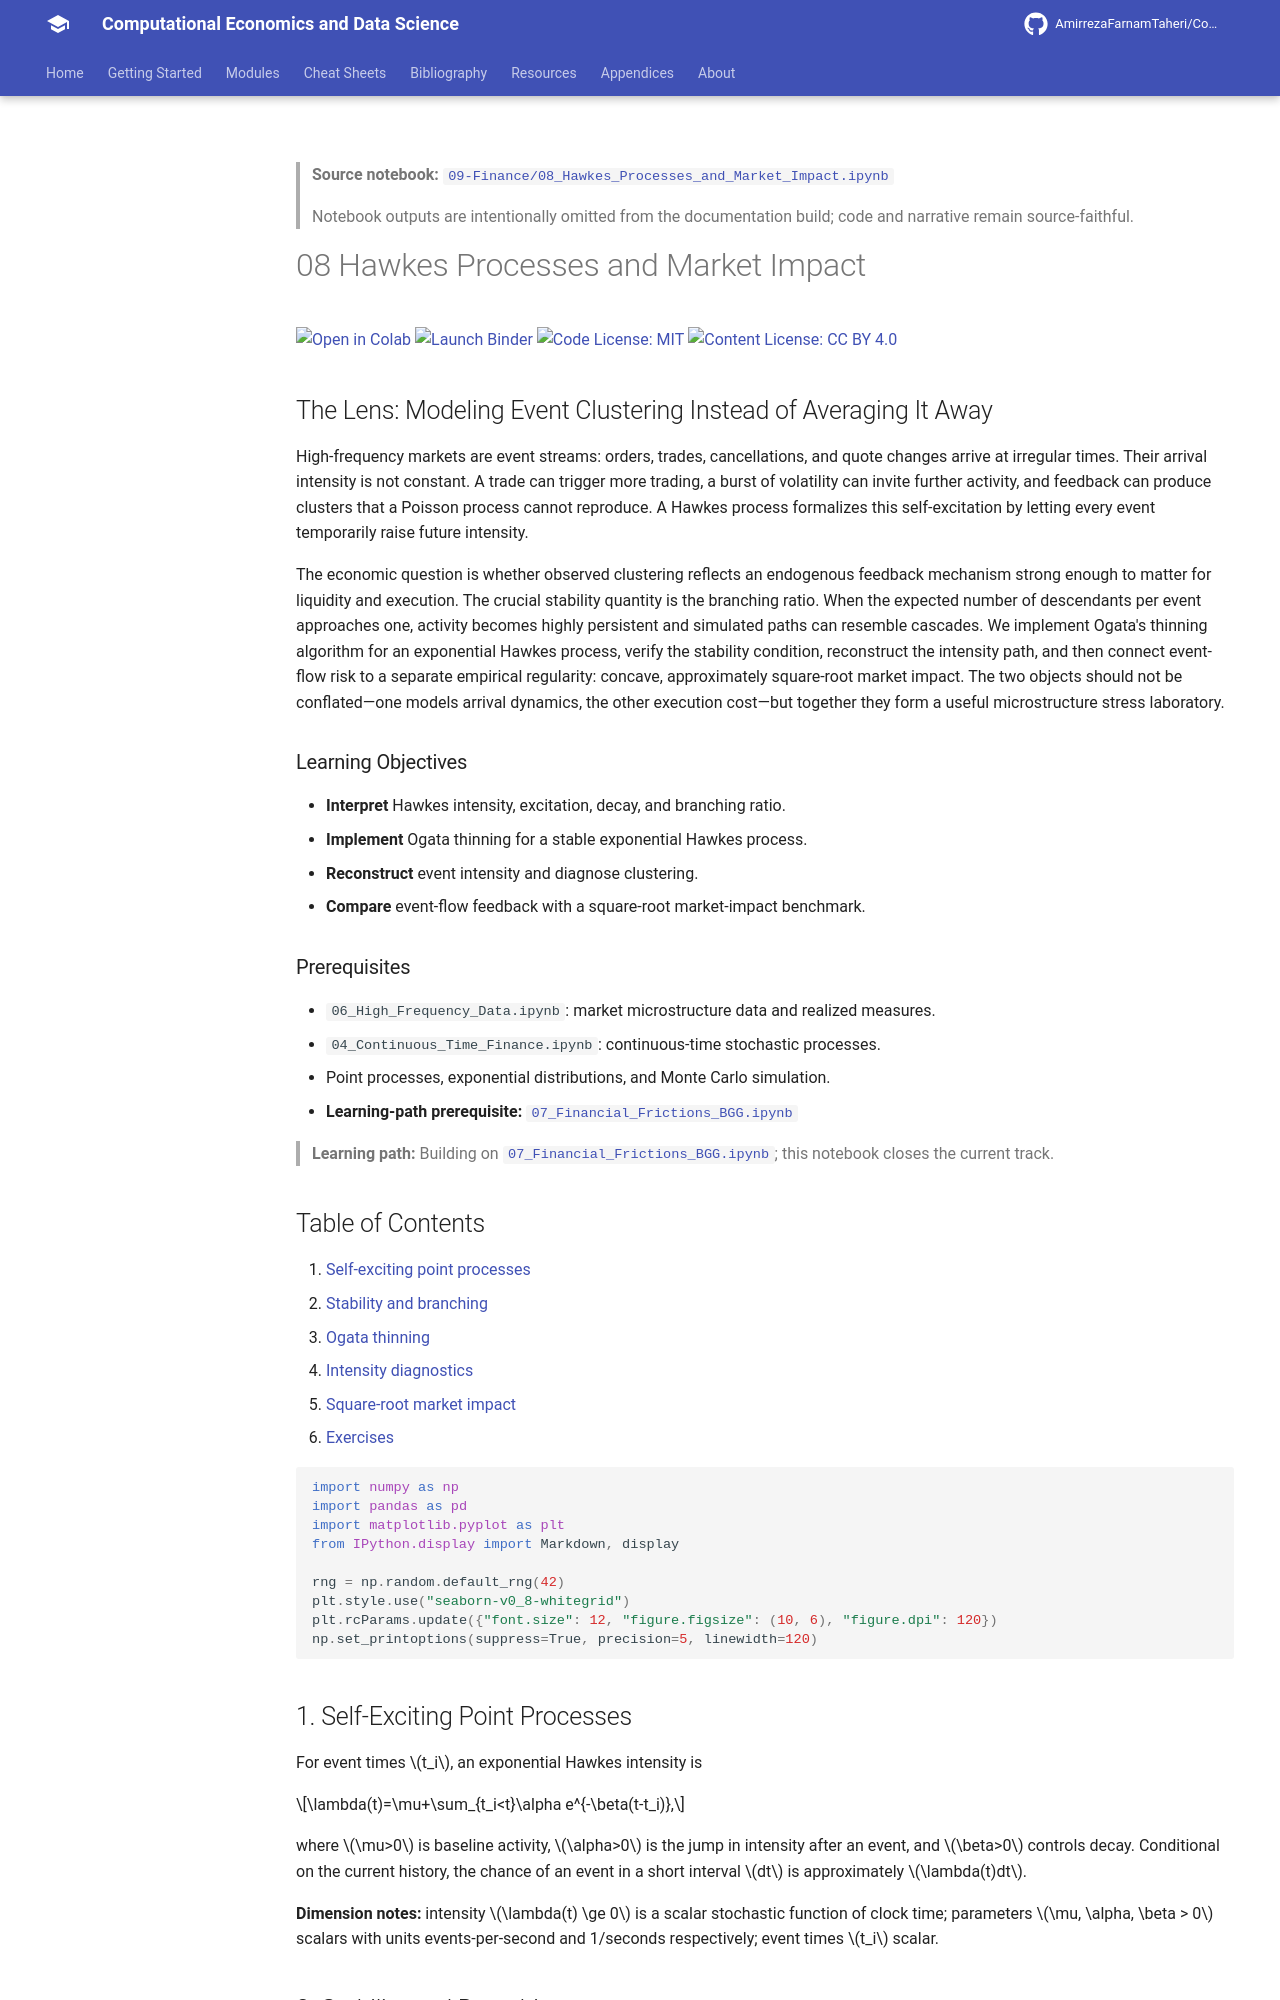

repository: AmirrezaFarnamTaheri/Computational-Economics-and-Data-Science · page: notebooks/09-Finance/08_Hawkes_Processes_and_Market_Impact/index.html · generator: mkdocs

<!-- AUTO-GENERATED by scripts/notebooks_to_docs.py; edit the notebook source instead. -->

> **Source notebook:** [`09-Finance/08_Hawkes_Processes_and_Market_Impact.ipynb`](https://github.com/AmirrezaFarnamTaheri/Computational-Economics-and-Data-Science/blob/main/09-Finance/08_Hawkes_Processes_and_Market_Impact.ipynb)

> Notebook outputs are intentionally omitted from the documentation build; code and narrative remain source-faithful.

# 08 Hawkes Processes and Market Impact

[![Open in Colab](https://colab.research.google.com/assets/colab-badge.svg)](https://colab.research.google.com/github/AmirrezaFarnamTaheri/Computational-Economics-and-Data-Science/blob/main/09-Finance/08_Hawkes_Processes_and_Market_Impact.ipynb) [![Launch Binder](https://mybinder.org/badge_logo.svg)](https://mybinder.org/v2/gh/AmirrezaFarnamTaheri/Computational-Economics-and-Data-Science/main?filepath=09-Finance/08_Hawkes_Processes_and_Market_Impact.ipynb) [![Code License: MIT](https://img.shields.io/badge/Code%20License-MIT-yellow.svg)](https://raw.githubusercontent.com/AmirrezaFarnamTaheri/Computational-Economics-and-Data-Science/main/LICENSE) [![Content License: CC BY 4.0](https://img.shields.io/badge/Content%20License-CC%20BY%204.0-blue.svg)](https://creativecommons.org/licenses/by/4.0/)
## The Lens: Modeling Event Clustering Instead of Averaging It Away
High-frequency markets are event streams: orders, trades, cancellations, and quote changes arrive at irregular times. Their arrival intensity is not constant. A trade can trigger more trading, a burst of volatility can invite further activity, and feedback can produce clusters that a Poisson process cannot reproduce. A Hawkes process formalizes this self-excitation by letting every event temporarily raise future intensity.

The economic question is whether observed clustering reflects an endogenous feedback mechanism strong enough to matter for liquidity and execution. The crucial stability quantity is the branching ratio. When the expected number of descendants per event approaches one, activity becomes highly persistent and simulated paths can resemble cascades. We implement Ogata's thinning algorithm for an exponential Hawkes process, verify the stability condition, reconstruct the intensity path, and then connect event-flow risk to a separate empirical regularity: concave, approximately square-root market impact. The two objects should not be conflated—one models arrival dynamics, the other execution cost—but together they form a useful microstructure stress laboratory.

### Learning Objectives
- **Interpret** Hawkes intensity, excitation, decay, and branching ratio.
- **Implement** Ogata thinning for a stable exponential Hawkes process.
- **Reconstruct** event intensity and diagnose clustering.
- **Compare** event-flow feedback with a square-root market-impact benchmark.

### Prerequisites
- `06_High_Frequency_Data.ipynb`: market microstructure data and realized measures.
- `04_Continuous_Time_Finance.ipynb`: continuous-time stochastic processes.
- Point processes, exponential distributions, and Monte Carlo simulation.
* **Learning-path prerequisite:** [`07_Financial_Frictions_BGG.ipynb`](https://github.com/AmirrezaFarnamTaheri/Computational-Economics-and-Data-Science/blob/main/09-Finance/07_Financial_Frictions_BGG.ipynb)

> **Learning path:** Building on [`07_Financial_Frictions_BGG.ipynb`](https://github.com/AmirrezaFarnamTaheri/Computational-Economics-and-Data-Science/blob/main/09-Finance/07_Financial_Frictions_BGG.ipynb); this notebook closes the current track.

## Table of Contents

1. [Self-exciting point processes](#1-self-exciting-point-processes)
2. [Stability and branching](#2-stability-and-branching)
3. [Ogata thinning](#3-ogata-thinning)
4. [Intensity diagnostics](#4-intensity-diagnostics)
5. [Square-root market impact](#5-square-root-market-impact)
6. [Exercises](#exercises)

```python
import numpy as np
import pandas as pd
import matplotlib.pyplot as plt
from IPython.display import Markdown, display

rng = np.random.default_rng(42)
plt.style.use("seaborn-v0_8-whitegrid")
plt.rcParams.update({"font.size": 12, "figure.figsize": (10, 6), "figure.dpi": 120})
np.set_printoptions(suppress=True, precision=5, linewidth=120)
```

<a id="hawkes-model"></a>
